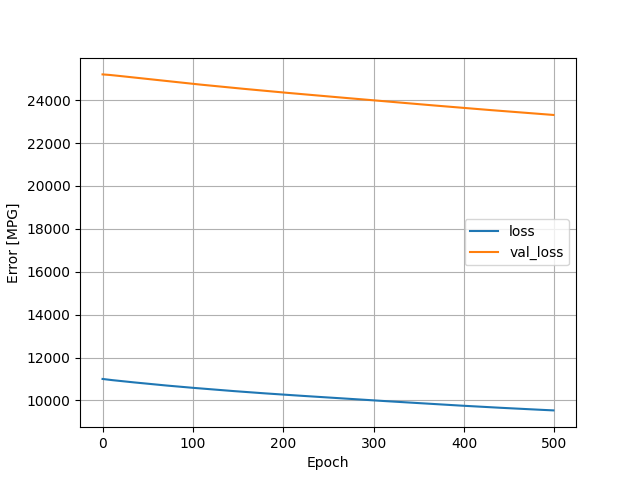

The table this chart was drawn from, first rows:
, loss, val_loss, epoch
0, 11002, 25198, 0
1, 10997, 25195, 1
2, 10992, 25193, 2
3, 10986, 25190, 3
4, 10981, 25186, 4
5, 10976, 25183, 5
6, 10971, 25180, 6
7, 10966, 25176, 7
8, 10961, 25172, 8
9, 10956, 25168, 9
10, 10951, 25164, 10
11, 10946, 25160, 11
12, 10942, 25156, 12
13, 10937, 25152, 13
14, 10933, 25147, 14
15, 10928, 25143, 15
16, 10924, 25138, 16
17, 10919, 25134, 17
18, 10915, 25129, 18
19, 10911, 25125, 19
20, 10906, 25120, 20
21, 10902, 25116, 21
22, 10897, 25111, 22
23, 10893, 25106, 23
24, 10889, 25102, 24
25, 10884, 25097, 25
26, 10880, 25093, 26
27, 10876, 25088, 27
28, 10871, 25083, 28
29, 10867, 25079, 29
30, 10863, 25074, 30
31, 10859, 25070, 31
32, 10854, 25065, 32
33, 10850, 25060, 33
34, 10846, 25055, 34
35, 10842, 25051, 35
36, 10837, 25046, 36
37, 10833, 25041, 37
38, 10829, 25037, 38
39, 10825, 25032, 39
40, 10821, 25028, 40
41, 10816, 25023, 41
42, 10812, 25018, 42
43, 10808, 25014, 43
44, 10804, 25009, 44
45, 10800, 25004, 45
46, 10796, 25000, 46
47, 10792, 24995, 47
48, 10788, 24991, 48
49, 10783, 24986, 49
50, 10779, 24981, 50
51, 10775, 24977, 51
52, 10771, 24972, 52
53, 10767, 24968, 53
54, 10763, 24963, 54
55, 10759, 24959, 55
56, 10755, 24954, 56
57, 10750, 24950, 57
58, 10746, 24945, 58
59, 10742, 24941, 59
... 440 more rows
